Photos from the image-classification dataset "cleaned_data" in the GitHub repository ChamHerman/mango-ripeness-grading. Its 3 classes are: fully ripe, overripe, unripe.

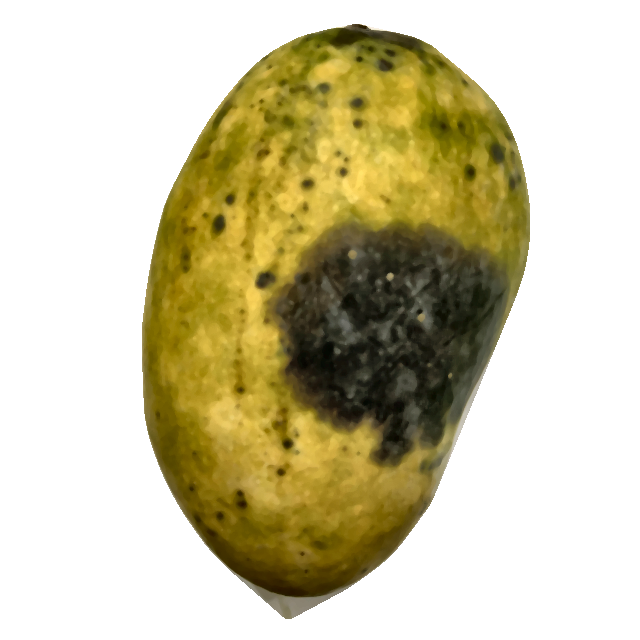
Label: overripe

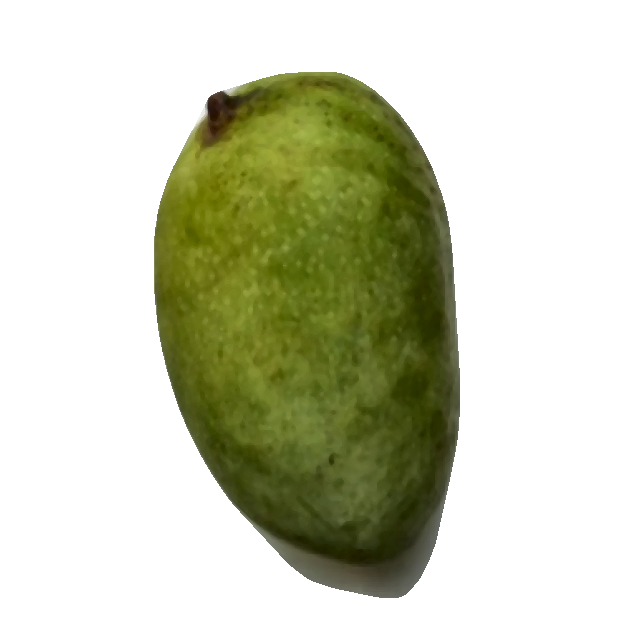
Label: unripe

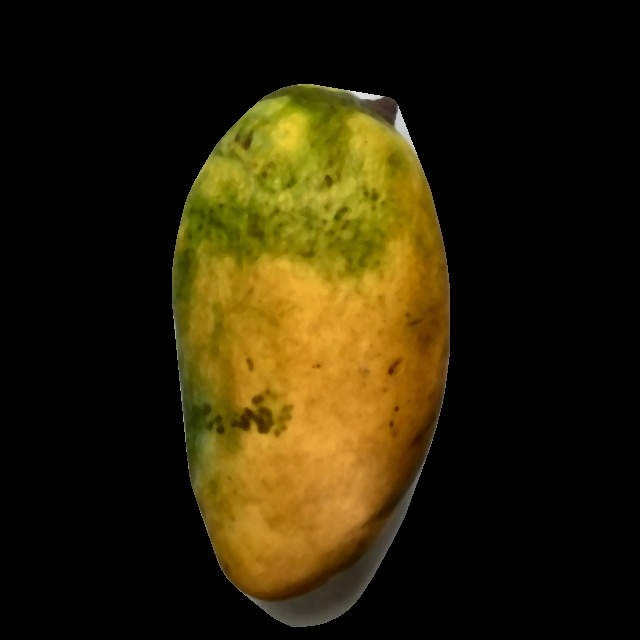
Label: fully ripe

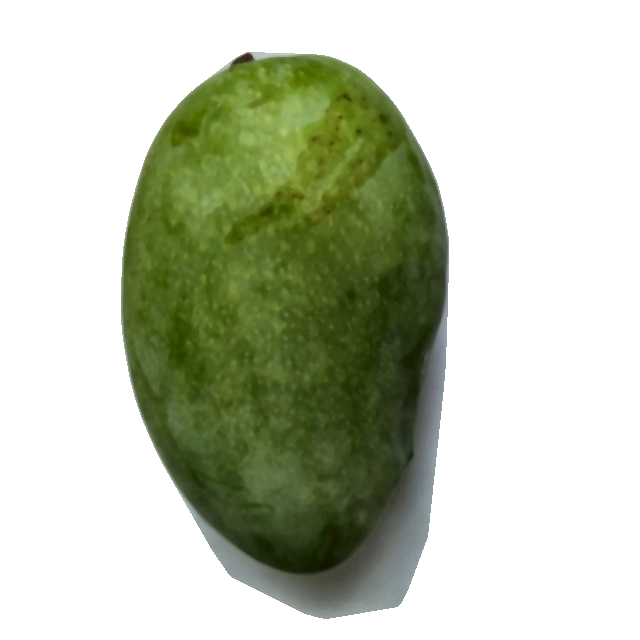
Label: unripe

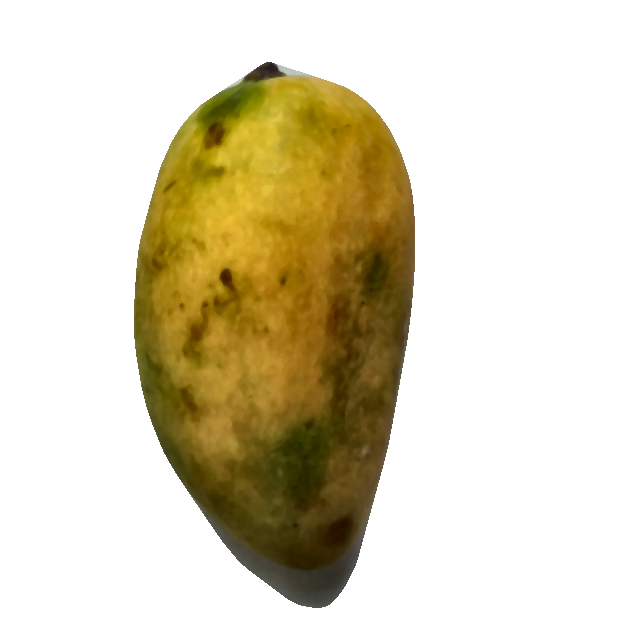
Label: fully ripe

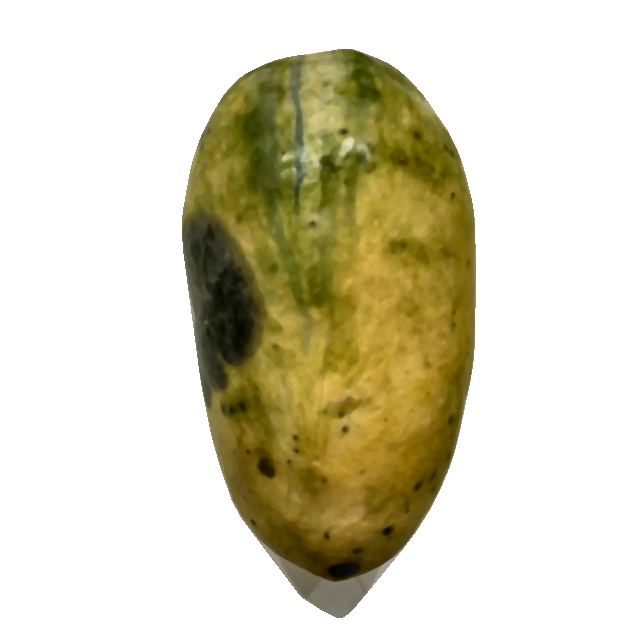
Label: overripe
